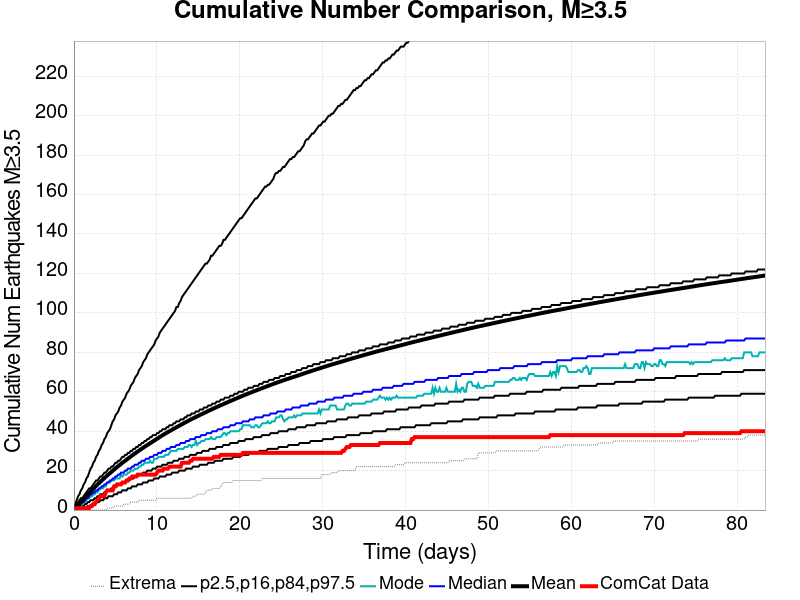

The file beside this chart, header and first rows:
Time (days), ComCat Data, Simulation Mean, Simulation Median, Simulation Mode, Simulation Minimum, Simulation Maximum, 2.5 %-ile, 16 %-ile, 84 %-ile, 97.5 %-ile
0.0, 0.0, 0.0, 0.0, 0.0, 0.0, 0.0, 0.0, 0.0, 0.0, 0.0
0.1671, 0.0, 0.7688, 0.0, 0.0, 0.0, 527.0, 0.0, 0.0, 1.0, 3.0
0.3341, 1.0, 1.564, 1.0, 1.0, 0.0, 671.0, 0.0, 0.0, 3.0, 5.0
0.5012, 1.0, 2.394, 2.0, 1.0, 0.0, 1061, 0.0, 1.0, 4.0, 7.0
0.6683, 1.0, 3.217, 2.0, 2.0, 0.0, 1248, 0.0, 1.0, 5.0, 8.0
0.8353, 1.0, 4.013, 3.0, 3.0, 0.0, 1374, 0.0, 1.0, 6.0, 10.0
1.002, 1.0, 4.804, 4.0, 3.0, 0.0, 1478, 0.0, 2.0, 6.0, 11.0
1.169, 1.0, 5.596, 4.0, 4.0, 0.0, 1554, 1.0, 2.0, 7.0, 13.0
1.337, 1.0, 6.365, 5.0, 4.0, 0.0, 1619, 1.0, 3.0, 8.0, 14.0
1.504, 1.0, 7.116, 6.0, 5.0, 0.0, 1692, 1.0, 3.0, 9.0, 16.0
1.671, 1.0, 7.868, 6.0, 6.0, 0.0, 1735, 2.0, 4.0, 10.0, 17.0
1.838, 1.0, 8.628, 7.0, 6.0, 0.0, 1920, 2.0, 4.0, 11.0, 19.0
2.005, 2.0, 9.353, 8.0, 7.0, 0.0, 2187, 2.0, 5.0, 11.0, 21.0
2.172, 2.0, 10.1, 8.0, 7.0, 0.0, 2309, 3.0, 5.0, 12.0, 22.0
2.339, 3.0, 10.81, 9.0, 8.0, 0.0, 2414, 3.0, 5.0, 13.0, 24.0
2.506, 3.0, 11.53, 9.0, 8.0, 0.0, 2491, 3.0, 6.0, 14.0, 25.0
2.673, 4.0, 12.25, 10.0, 9.0, 0.0, 2561, 4.0, 6.0, 15.0, 27.0
2.84, 5.0, 12.94, 10.0, 9.0, 0.0, 2653, 4.0, 7.0, 15.0, 28.0
3.007, 6.0, 13.61, 11.0, 10.0, 0.0, 2705, 4.0, 7.0, 16.0, 30.0
3.174, 7.0, 14.27, 11.0, 11.0, 0.0, 2744, 5.0, 8.0, 17.0, 31.0
3.341, 7.0, 14.95, 12.0, 11.0, 0.0, 2791, 5.0, 8.0, 17.0, 33.0
3.508, 7.0, 15.6, 12.0, 11.0, 0.0, 2841, 5.0, 8.0, 18.0, 34.0
3.675, 7.0, 16.24, 13.0, 12.0, 0.0, 2885, 6.0, 9.0, 19.0, 36.0
3.842, 9.0, 16.88, 13.0, 12.0, 0.0, 2927, 6.0, 9.0, 19.0, 37.0
4.01, 10.0, 17.5, 14.0, 14.0, 1.0, 2968, 6.0, 10.0, 20.0, 39.0
4.177, 10.0, 18.12, 14.0, 14.0, 1.0, 2995, 7.0, 10.0, 21.0, 40.0
4.344, 10.0, 18.72, 15.0, 14.0, 1.0, 3018, 7.0, 10.0, 21.0, 41.0
4.511, 10.0, 19.33, 15.0, 15.0, 1.0, 3068, 7.0, 11.0, 22.0, 43.0
4.678, 10.0, 19.95, 16.0, 15.0, 1.0, 3120, 7.0, 11.0, 22.0, 45.0
4.845, 12.0, 20.55, 16.0, 15.0, 2.0, 3150, 8.0, 12.0, 23.0, 46.0
5.012, 12.0, 21.13, 17.0, 16.0, 2.0, 3172, 8.0, 12.0, 24.0, 48.0
5.179, 13.0, 21.72, 17.0, 16.0, 2.0, 3203, 8.0, 12.0, 24.0, 49.0
5.346, 13.0, 22.29, 18.0, 16.0, 2.0, 3219, 9.0, 13.0, 25.0, 50.0
5.513, 13.0, 22.85, 18.0, 16.0, 2.0, 3238, 9.0, 13.0, 25.0, 52.0
5.68, 13.0, 23.41, 19.0, 18.0, 2.0, 3257, 9.0, 13.0, 26.0, 53.0
5.847, 14.0, 23.94, 19.0, 17.0, 2.0, 3275, 10.0, 14.0, 27.0, 55.0
6.014, 14.0, 24.48, 19.0, 18.0, 3.0, 3290, 10.0, 14.0, 27.0, 56.0
6.181, 14.0, 25, 20.0, 18.0, 3.0, 3310, 10.0, 14.0, 28.0, 57.0
6.348, 15.0, 25.55, 20.0, 18.0, 3.0, 3326, 10.0, 15.0, 28.0, 59.0
6.515, 15.0, 26.08, 21.0, 19.0, 3.0, 3349, 11.0, 15.0, 29.0, 60.0
6.683, 16.0, 26.61, 21.0, 19.0, 3.0, 3363, 11.0, 15.0, 29.0, 61.0
6.85, 16.0, 27.13, 21.0, 20.0, 4.0, 3381, 11.0, 16.0, 30.0, 63.0
7.017, 17.0, 27.66, 22.0, 20.0, 4.0, 3398, 12.0, 16.0, 30.0, 64.0
7.184, 17.0, 28.18, 22.0, 20.0, 4.0, 3409, 12.0, 16.0, 31.0, 65.0
7.351, 17.0, 28.68, 23.0, 21.0, 4.0, 3421, 12.0, 17.0, 31.0, 67.0
7.518, 17.0, 29.17, 23.0, 21.0, 4.0, 3436, 12.0, 17.0, 32.0, 68.0
7.685, 18.0, 29.67, 23.0, 21.0, 4.0, 3467, 13.0, 17.0, 32.0, 69.0
7.852, 18.0, 30.18, 24.0, 22.0, 5.0, 3500, 13.0, 18.0, 33.0, 71.0
8.019, 18.0, 30.65, 24.0, 22.0, 5.0, 3517, 13.0, 18.0, 33.0, 72.0
8.186, 18.0, 31.14, 25.0, 23.0, 5.0, 3535, 13.0, 18.0, 34.0, 73.0
8.353, 18.0, 31.61, 25.0, 23.0, 5.0, 3553, 14.0, 19.0, 34.0, 75.0
8.52, 18.0, 32.08, 25.0, 24.0, 5.0, 3571, 14.0, 19.0, 35.0, 76.0
8.687, 18.0, 32.53, 26.0, 24.0, 5.0, 3583, 14.0, 19.0, 35.0, 77.0
8.854, 18.0, 32.98, 26.0, 24.0, 5.0, 3597, 14.0, 20.0, 36.0, 79.0
9.021, 18.0, 33.44, 26.0, 24.0, 5.0, 3609, 15.0, 20.0, 36.0, 80.0
9.188, 18.0, 33.88, 27.0, 25.0, 5.0, 3617, 15.0, 20.0, 37.0, 81.0
9.356, 18.0, 34.33, 27.0, 24.0, 5.0, 3629, 15.0, 20.0, 37.0, 82.0
9.523, 18.0, 34.8, 27.0, 24.0, 5.0, 3637, 15.0, 21.0, 38.0, 83.0
9.69, 18.0, 35.27, 28.0, 26.0, 5.0, 3647, 16.0, 21.0, 38.0, 84.0
9.857, 18.0, 35.72, 28.0, 26.0, 5.0, 3654, 16.0, 21.0, 38.0, 86.0
... 440 more rows
